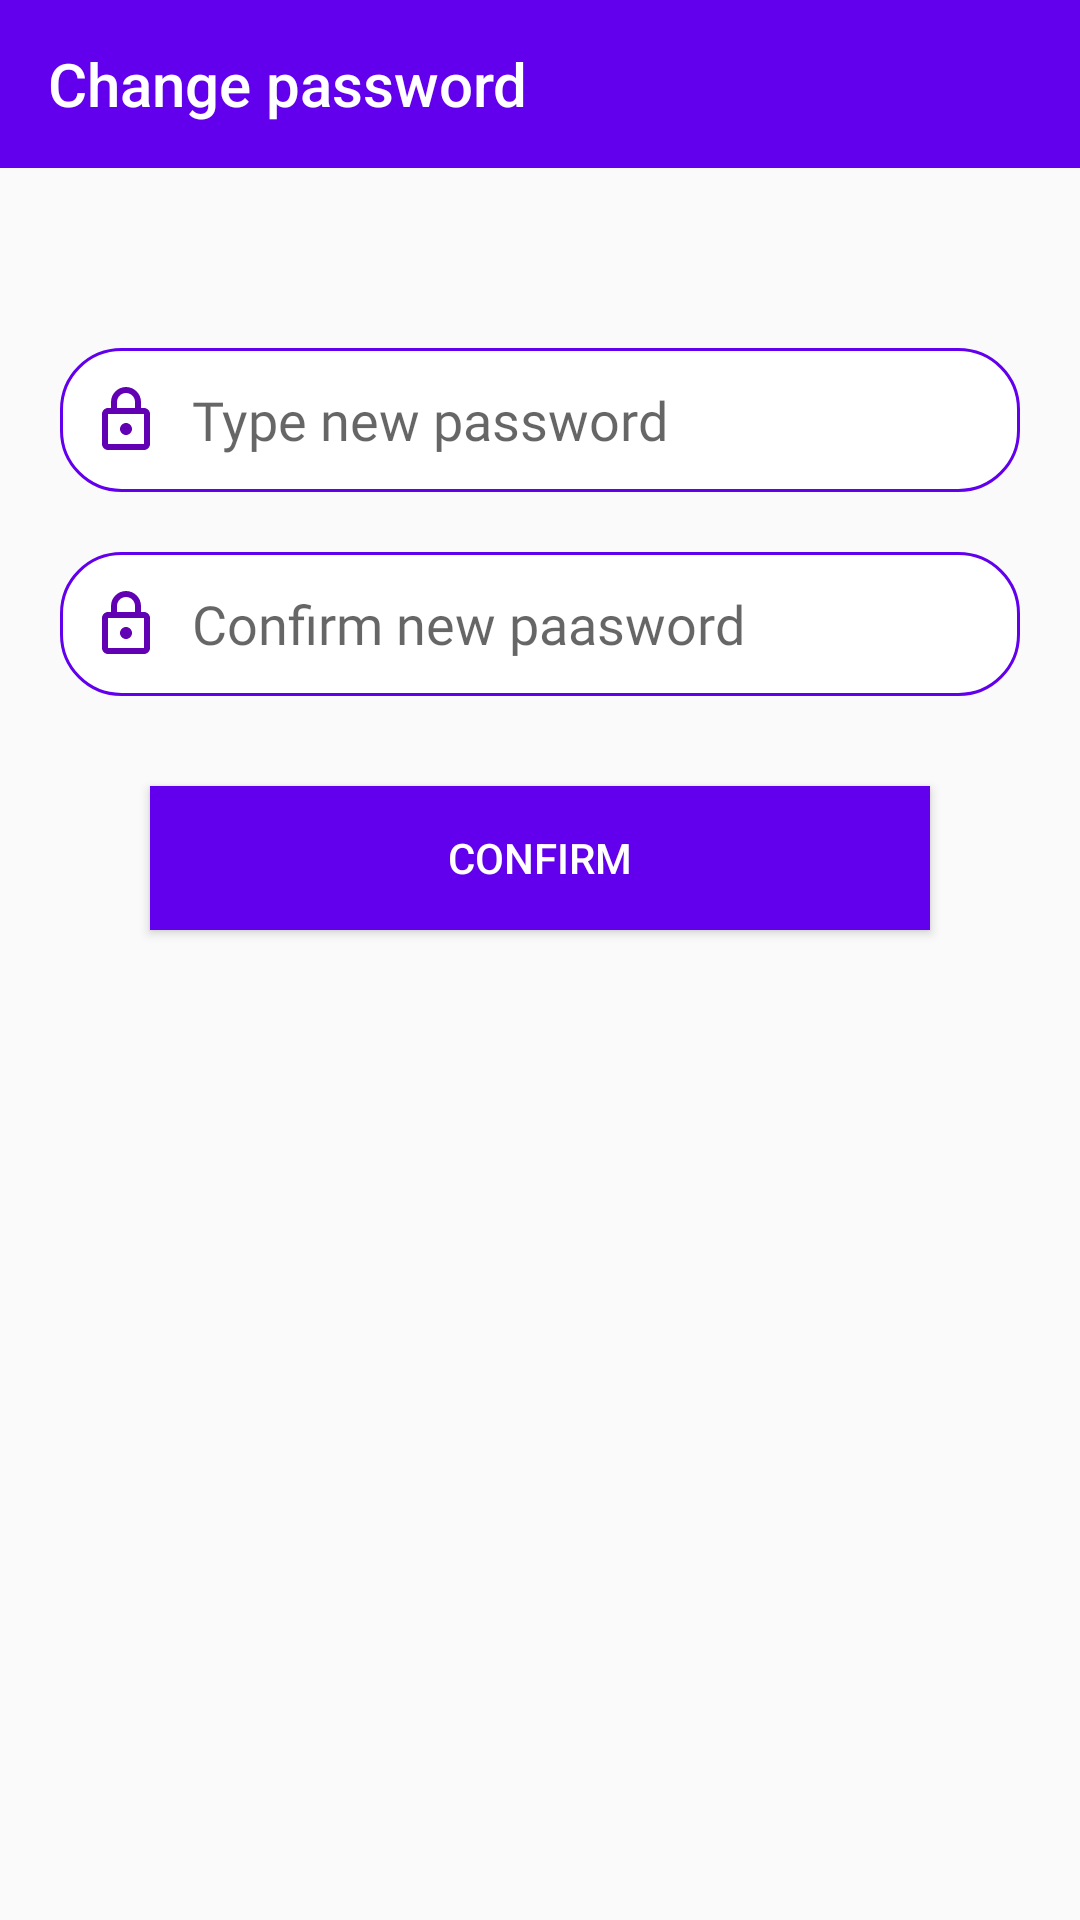

Android layout source for this screen:
<!-- AndroidManifest.xml: application theme AppTheme -->
<!-- res/layout/activity_change_password.xml -->
<?xml version="1.0" encoding="utf-8"?>
<RelativeLayout
    xmlns:android="http://schemas.android.com/apk/res/android"
    xmlns:app="http://schemas.android.com/apk/res-auto"
    xmlns:tools="http://schemas.android.com/tools"
    android:layout_width="match_parent"
    android:layout_height="match_parent"
    tools:context=".ChangePasswordActivity">

    <androidx.appcompat.widget.Toolbar
        android:layout_width="match_parent"
        android:layout_height="?attr/actionBarSize"
        android:background="@color/colorPrimaryDark"
        android:id="@+id/change_pass_toolbar"
        app:title="Change password"
        android:theme="@style/ThemeOverlay.MaterialComponents.Dark.ActionBar"
        app:popupTheme="@style/ThemeOverlay.AppCompat.Light">

    </androidx.appcompat.widget.Toolbar>

    <EditText
        android:layout_width="match_parent"
        android:layout_height="48dp"
        android:layout_below="@id/change_pass_toolbar"
        android:layout_marginTop="60dp"
        android:layout_marginStart="20dp"
        android:layout_marginEnd="20dp"
        android:id="@+id/new_pass_et"
        android:background="@drawable/et_bg"
        android:hint="Type new password"
        android:drawableStart="@drawable/pass_icon"
        android:paddingStart="10dp"
        android:inputType="text"
        android:fontFamily="@font/regular"
        android:paddingEnd="10dp"
        android:drawablePadding="10dp">

    </EditText>

    <EditText
        android:layout_width="match_parent"
        android:layout_height="48dp"
        android:layout_below="@id/new_pass_et"
        android:layout_marginTop="20dp"
        android:inputType="text"
        android:fontFamily="@font/regular"
        android:layout_marginStart="20dp"
        android:layout_marginEnd="20dp"
        android:id="@+id/cnf_new_pass_et"
        android:background="@drawable/et_bg"
        android:hint="Confirm new paasword"
        android:drawableStart="@drawable/pass_icon"
        android:paddingStart="10dp"
        android:paddingEnd="10dp"
        android:drawablePadding="10dp">

    </EditText>

    <Button
        android:layout_width="match_parent"
        android:layout_height="wrap_content"
        android:id="@+id/change_pass_btn"
        android:background="@color/colorPrimaryDark"
        android:layout_below="@id/cnf_new_pass_et"
        android:layout_marginStart="50dp"
        android:layout_marginEnd="50dp"
        android:layout_marginTop="30dp"
        android:text="Confirm"
        android:textColor="@color/white">

    </Button>

</RelativeLayout>
<!-- resources referenced by this layout -->
<resources>
  <color name="colorPrimaryDark">#6200EE</color>
  <color name="white">#fff</color>
  <!-- drawable et_bg (drawable) -->
  <?xml version="1.0" encoding="utf-8"?>
  <shape xmlns:android="http://schemas.android.com/apk/res/android">
  
      <solid android:color="@color/white"> </solid>
  
      <corners android:radius="20dp"> </corners>
  
      <stroke android:color="@color/colorPrimaryDark"
          android:width="1dp">
  
      </stroke>
  
  </shape>
  <!-- drawable pass_icon (drawable) -->
  <vector android:height="24dp" android:tint="#6200B3"
      android:viewportHeight="24" android:viewportWidth="24"
      android:width="24dp" xmlns:android="http://schemas.android.com/apk/res/android">
      <path android:fillColor="@android:color/white" android:pathData="M18,8h-1L17,6c0,-2.76 -2.24,-5 -5,-5S7,3.24 7,6v2L6,8c-1.1,0 -2,0.9 -2,2v10c0,1.1 0.9,2 2,2h12c1.1,0 2,-0.9 2,-2L20,10c0,-1.1 -0.9,-2 -2,-2zM9,6c0,-1.66 1.34,-3 3,-3s3,1.34 3,3v2L9,8L9,6zM18,20L6,20L6,10h12v10zM12,17c1.1,0 2,-0.9 2,-2s-0.9,-2 -2,-2 -2,0.9 -2,2 0.9,2 2,2z"/>
  </vector>
  <style name="AppTheme" parent="Theme.AppCompat.Light.NoActionBar">
          
          <item name="colorPrimary">@color/colorPrimary</item>
          <item name="colorPrimaryDark">@color/colorPrimaryDark</item>
          <item name="colorAccent">@color/colorAccent</item>
      </style>
  <color name="colorPrimary">#6200EE</color>
  <color name="colorAccent">#3C0956</color>
</resources>
